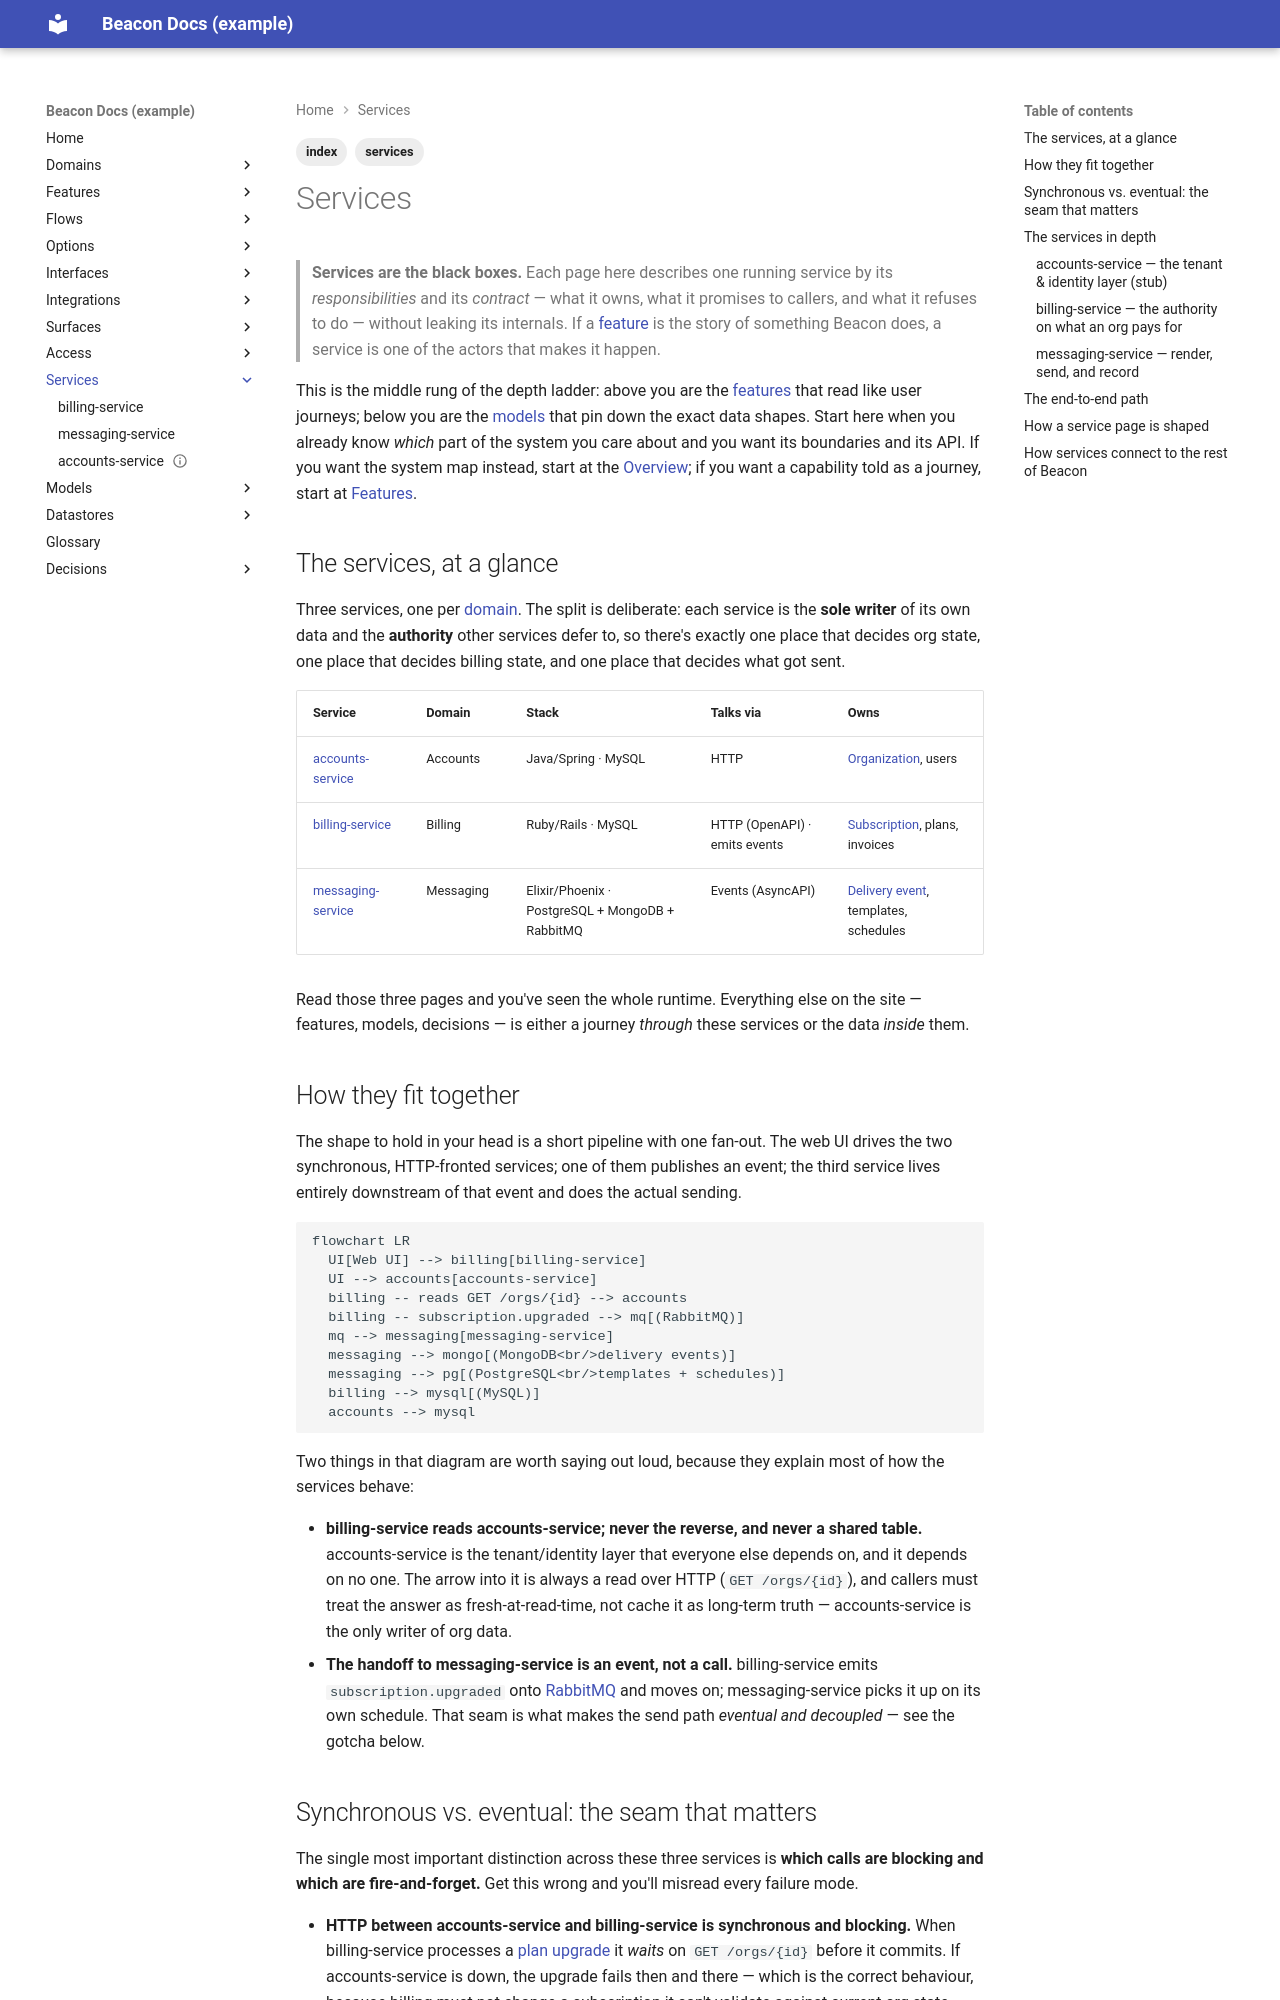

repository: dhedlund/project-docs · page: services/index.html · generator: mkdocs

---
title: Services
type: index
status: active
reviewed_confidence: 85
last_reviewed: 2026-06-14
sources:
  - repo: beacon-billing
    branch: main
    sha: a1b2c3d
    committed: 2026-05-30
  - repo: beacon-accounts
    branch: main
    sha: 4c5d6e7
    committed: 2026-05-28
  - repo: beacon-messaging
    branch: main
    sha: 7a8b9c0
    committed: 2026-05-22
related_services:
  - accounts-service
  - billing-service
  - messaging-service
related_models:
  - subscription
  - organization
  - delivery-event
related_features:
  - plan-upgrade
  - suspend-organization
tags: [services, index]
---

# Services

> **Services are the black boxes.** Each page here describes one running service by
> its *responsibilities* and its *contract* — what it owns, what it promises to
> callers, and what it refuses to do — without leaking its internals. If a
> [feature](../features/index.md) is the story of something Beacon does, a service is
> one of the actors that makes it happen.

This is the middle rung of the depth ladder: above you are
the [features](../features/index.md) that read like user journeys; below you are the
[models](../models/index.md) that pin down the exact data shapes. Start here when you
already know *which* part of the system you care about and you want its boundaries
and its API. If you want the system map instead, start at the
[Overview](../index.md); if you want a capability told as a journey, start at
[Features](../features/index.md).

## The services, at a glance

Three services, one per [domain](../index.md). The split is deliberate: each service
is the **sole writer** of its own data and the **authority** other services defer to,
so there's exactly one place that decides org state, one place that decides billing
state, and one place that decides what got sent.

| Service | Domain | Stack | Talks via | Owns |
|---------|--------|-------|-----------|------|
| [accounts-service](accounts-service.md) | Accounts | Java/Spring · MySQL | HTTP | [Organization](../models/organization.md), users |
| [billing-service](billing-service.md) | Billing | Ruby/Rails · MySQL | HTTP (OpenAPI) · emits events | [Subscription](../models/subscription.md), plans, invoices |
| [messaging-service](messaging-service.md) | Messaging | Elixir/Phoenix · PostgreSQL + MongoDB + RabbitMQ | Events (AsyncAPI) | [Delivery event](../models/delivery-event.md), templates, schedules |

Read those three pages and you've seen the whole runtime. Everything else on the
site — features, models, decisions — is either a journey *through* these services or
the data *inside* them.

## How they fit together

The shape to hold in your head is a short pipeline with one fan-out. The web UI
drives the two synchronous, HTTP-fronted services; one of them publishes an event;
the third service lives entirely downstream of that event and does the actual
sending.

```mermaid
flowchart LR
  UI[Web UI] --> billing[billing-service]
  UI --> accounts[accounts-service]
  billing -- reads GET /orgs/{id} --> accounts
  billing -- subscription.upgraded --> mq[(RabbitMQ)]
  mq --> messaging[messaging-service]
  messaging --> mongo[(MongoDB<br/>delivery events)]
  messaging --> pg[(PostgreSQL<br/>templates + schedules)]
  billing --> mysql[(MySQL)]
  accounts --> mysql
```

Two things in that diagram are worth saying out loud, because they explain most of
how the services behave:

- **billing-service reads accounts-service; never the reverse, and never a shared
  table.** accounts-service is the tenant/identity layer that everyone else depends
  on, and it depends on no one. The arrow into it is always a read over HTTP
  (`GET /orgs/{id}`), and callers must treat the answer as fresh-at-read-time, not
  cache it as long-term truth — accounts-service is the only writer of org data.
- **The handoff to messaging-service is an event, not a call.** billing-service
  emits `subscription.upgraded` onto [RabbitMQ](../datastores/rabbitmq.md) and moves
  on; messaging-service picks it up on its own schedule. That seam is what makes the
  send path *eventual and decoupled* — see the gotcha below.
